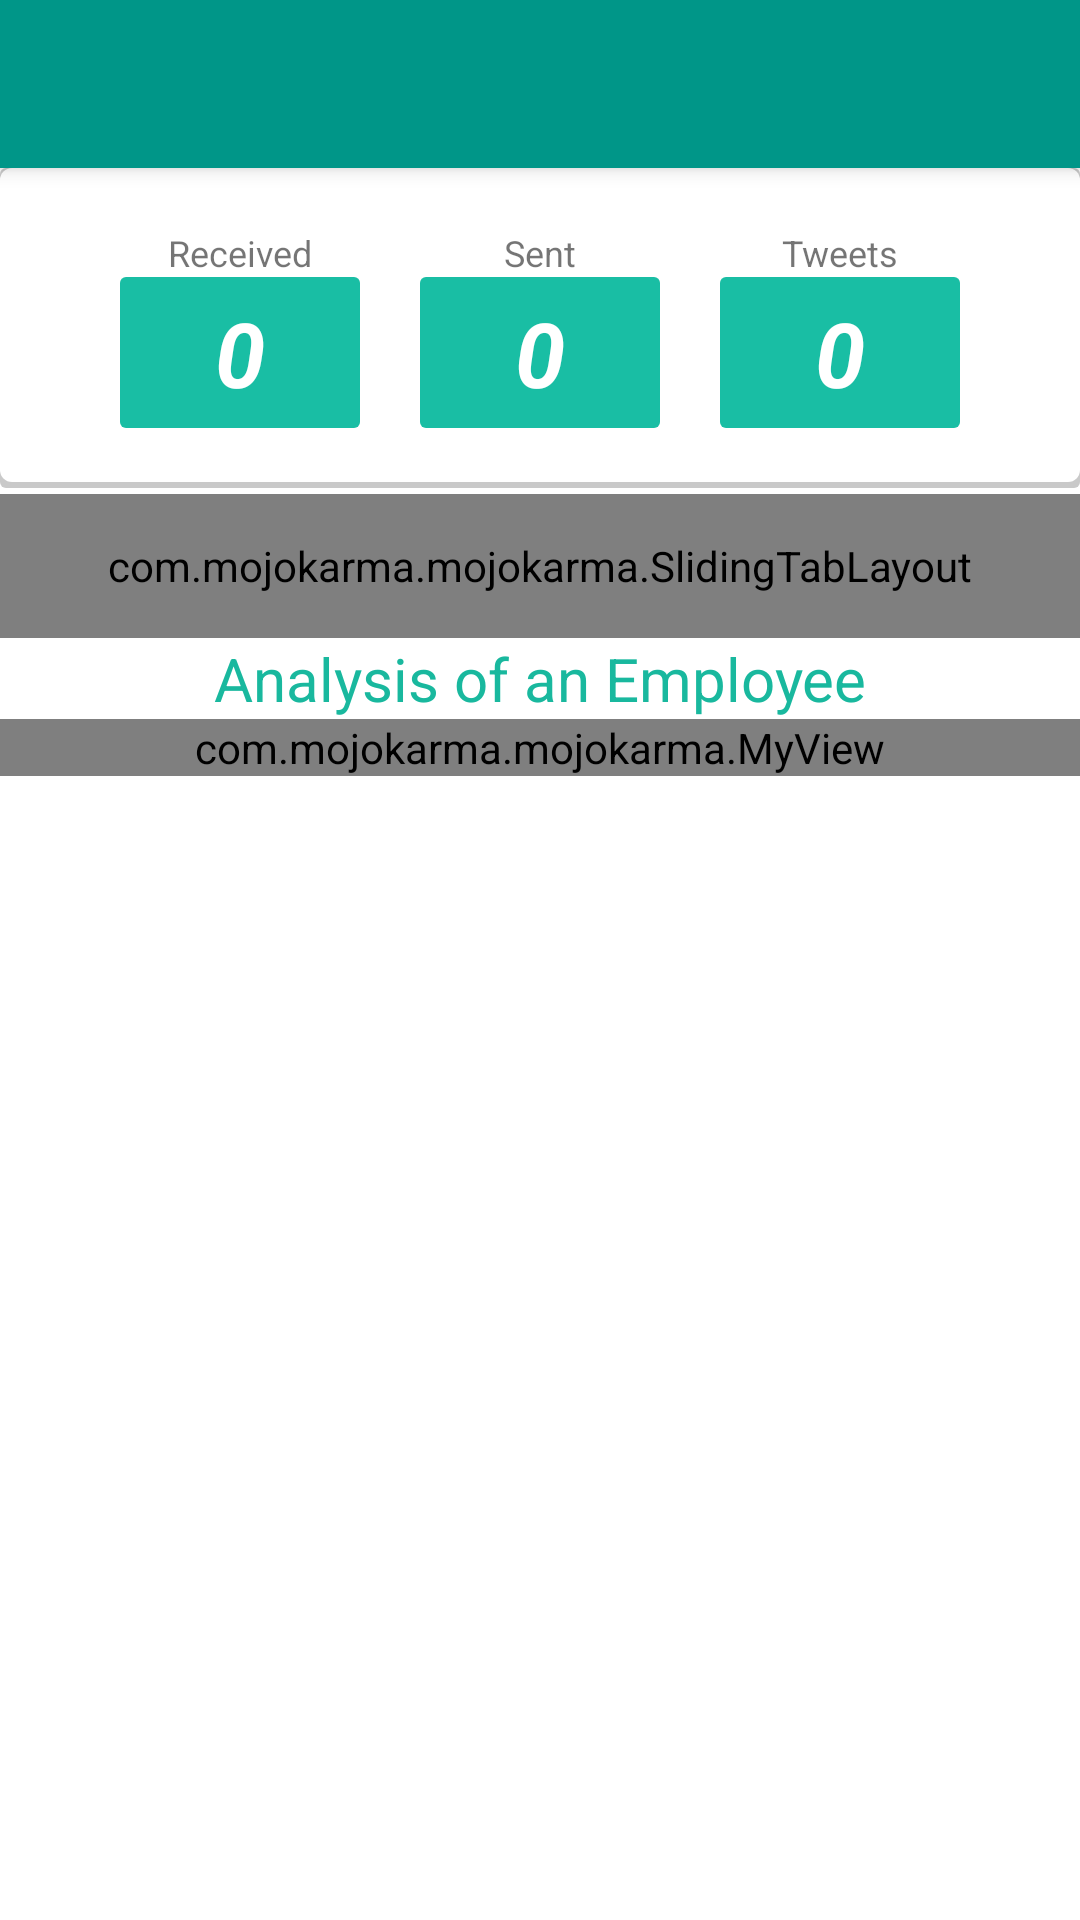

Write the Android layout XML for this screen, with the resource values it uses.
<!-- AndroidManifest.xml: application theme AppTheme.Base -->
<!-- res/layout/activity_employee.xml -->
<LinearLayout xmlns:android="http://schemas.android.com/apk/res/android"
    xmlns:tools="http://schemas.android.com/tools"
    xmlns:app="http://schemas.android.com/apk/res-auto"
    android:layout_width="match_parent"
    android:layout_height="match_parent"
    tools:context="com.mojokarma.mojokarma.employee"
    android:orientation="vertical"
    android:background="#ffffff">

    <include
        android:id="@+id/app_bar"
        layout="@layout/app_bar">
    </include>

   <include
       android:id="@+id/mi1"
       layout="@layout/row_employee"
       android:paddingBottom="5dp"
      >
   </include>

    <com.mojokarma.mojokarma.SlidingTabLayout
        android:id="@+id/materialTabHost"
        android:layout_width="match_parent"
        android:layout_height="48dp"
        app:textColor="#FFFFFF"
        app:primaryColor="@color/primarycolor"
        app:accentColor="@color/accentcolor"
        android:layout_below="@+id/app_bar"
        />

    <android.support.v4.view.ViewPager
        android:id="@+id/pager"
        android:layout_width="match_parent"
        android:layout_height="wrap_content"
        android:layout_weight="1"
        android:layout_below="@+id/materialTabHost"/>


  <include
      android:id="@+id/mi2"
      layout="@layout/activity_piechart"
      android:paddingTop="10dp">

  </include>


</LinearLayout>
<!-- res/layout/app_bar.xml (included above) -->
<?xml version="1.0" encoding="utf-8"?>
<android.support.v7.widget.Toolbar xmlns:android="http://schemas.android.com/apk/res/android"
    xmlns:app="http://schemas.android.com/apk/res-auto"
    android:layout_width="fill_parent"
    android:layout_height="wrap_content"
    android:background="@color/primarycolor"
    app:theme="@style/MyToolbartheme"
    app:popupTheme="@style/ThemeOverlay.AppCompat.Dark"
    android:elevation="4dp">

</android.support.v7.widget.Toolbar>
<!-- res/layout/row_employee.xml (included above) -->
<?xml version="1.0" encoding="utf-8"?>
<FrameLayout
    xmlns:android="http://schemas.android.com/apk/res/android"
    android:layout_width="match_parent"
    android:layout_height="wrap_content"
    android:paddingBottom="2dp"
    android:descendantFocusability="beforeDescendants"
    android:id="@+id/frameLayout"
    >

    <LinearLayout
    android:orientation="vertical"
    android:layout_width="match_parent"
    android:layout_height="wrap_content"
    android:padding="10dp"
    android:background="@drawable/card_background"
    android:descendantFocusability="afterDescendants"
    android:weightSum="1"
    android:layout_gravity="center"
    xmlns:android="http://schemas.android.com/apk/res/android">

    <LinearLayout
            android:layout_width="match_parent"
            android:layout_height="wrap_content"
            android:gravity="center">
            <LinearLayout
                android:layout_width="wrap_content"
                android:layout_height="wrap_content"
                android:id="@+id/emp_ll2"
                android:gravity="center"
                android:orientation="vertical"
                android:padding="10dp">

                <TextView
                    android:layout_width="wrap_content"
                    android:layout_height="wrap_content"
                    android:text="Received"
                    android:textSize="12sp"

                    />

            <TextView
                android:id="@+id/rectxt"
                android:layout_width="wrap_content"
                android:layout_height="wrap_content"
                android:text="0"
                android:textSize="30sp"
                android:textColor="#ffffff"
                android:textStyle="bold|italic"
                android:padding="5dp"
                android:background="@drawable/square"
                android:gravity="center"/>


            </LinearLayout>

            <LinearLayout
                android:layout_width="wrap_content"
                android:layout_height="wrap_content"
                android:id="@+id/emp_ll3"
                android:gravity="center"
                android:orientation="vertical"
                android:padding="10dp">

                <TextView
                    android:layout_width="wrap_content"
                    android:layout_height="wrap_content"
                    android:text="Sent"
                    android:textSize="12sp"

                    />
                <TextView
                    android:id="@+id/sendxt"
                    android:layout_width="wrap_content"
                    android:layout_height="wrap_content"
                    android:text="0"
                    android:textSize="30sp"
                    android:textColor="#ffffff"
                    android:textStyle="bold|italic"
                    android:padding="5dp"
                    android:background="@drawable/square"
                    android:gravity="center"/>



            </LinearLayout>

            <LinearLayout
                android:layout_width="wrap_content"
                android:layout_height="wrap_content"
                android:id="@+id/emp_ll4"
                android:gravity="center"
                android:orientation="vertical"
                android:padding="10dp">

                <TextView
                    android:layout_width="wrap_content"
                    android:layout_height="wrap_content"
                    android:text="Tweets"
                    android:textSize="12sp"
                    />

                <TextView
                    android:id="@+id/tweetstxt"
                    android:layout_width="wrap_content"
                    android:layout_height="wrap_content"
                    android:text="0"
                    android:textSize="30sp"
                    android:textColor="#ffffff"
                    android:textStyle="bold|italic"
                    android:padding="5dp"
                    android:background="@drawable/square"
                    android:gravity="center"/>

            </LinearLayout>


        </LinearLayout>
</LinearLayout>

</FrameLayout>
<!-- res/layout/activity_piechart.xml (included above) -->
<LinearLayout xmlns:android="http://schemas.android.com/apk/res/android"
    xmlns:tools="http://schemas.android.com/tools" android:layout_width="match_parent"
    android:layout_height="match_parent"
    android:paddingRight="@dimen/activity_horizontal_margin"
    android:paddingTop="@dimen/activity_vertical_margin"
    android:paddingBottom="@dimen/activity_vertical_margin"
    tools:context="com.mojokarma.mojokarma.piechart"
    android:orientation="vertical"
    >


    <TextView
        android:layout_width="match_parent"
        android:layout_height="wrap_content"
        android:textSize="20sp"
        android:text="Analysis of an Employee"
        android:textColor="#ff19b89e"
        android:gravity="center"/>


    <com.mojokarma.mojokarma.MyView
        android:id="@+id/chart"
        android:layout_width="match_parent"
        android:layout_height="wrap_content"
        android:orientation="vertical"
        >

    </com.mojokarma.mojokarma.MyView>


</LinearLayout>
<!-- resources referenced by this layout -->
<resources>
  <color name="accentcolor">#FF5722</color>
  <color name="primarycolor">#009688</color>
  <!-- drawable card_background (drawable) -->
  <?xml version="1.0" encoding="utf-8"?>
  <layer-list xmlns:android="http://schemas.android.com/apk/res/android">
      <item>
          <shape android:shape="rectangle">
              <solid android:color="#CABBBBBB" />
              <corners android:radius="2dp" />
          </shape>
      </item>
  
      <item
          android:bottom="2dp"
          android:left="0dp"
          android:right="0dp"
          android:top="0dp">
          <shape android:shape="rectangle">
              <solid android:color="@android:color/white" />
              <corners android:radius="4dp"
                  android:shape="oval"/>
          </shape>
      </item>
  </layer-list>
  <!-- drawable square (drawable) -->
  <?xml version="1.0" encoding="utf-8"?>
  <layer-list xmlns:android="http://schemas.android.com/apk/res/android">
      <item>
          <shape android:shape="rectangle">
              <solid android:color="#ff19bea4" />
              <corners android:radius="2dp" />
              <size android:width="80dp"
                  android:height="40dp" />
          </shape>
      </item>
  </layer-list>
  <style name="MyToolbartheme" parent="ThemeOverlay.AppCompat.Light">
  
          <item name="android:textColorPrimary">#FFFFFF</item>
         <item name="android:textColorSecondary">#FFFFFF</item>
      </style>
  <style name="AppTheme.Base" parent="Theme.AppCompat.Light.NoActionBar">
  
          
          <item name="colorPrimary">@color/primarycolor</item>
          <item name="colorPrimaryDark">@color/primarycolorDark</item>
          <item name="colorAccent">@color/accentcolor</item>
      </style>
  <color name="primarycolorDark">#00796B</color>
</resources>
